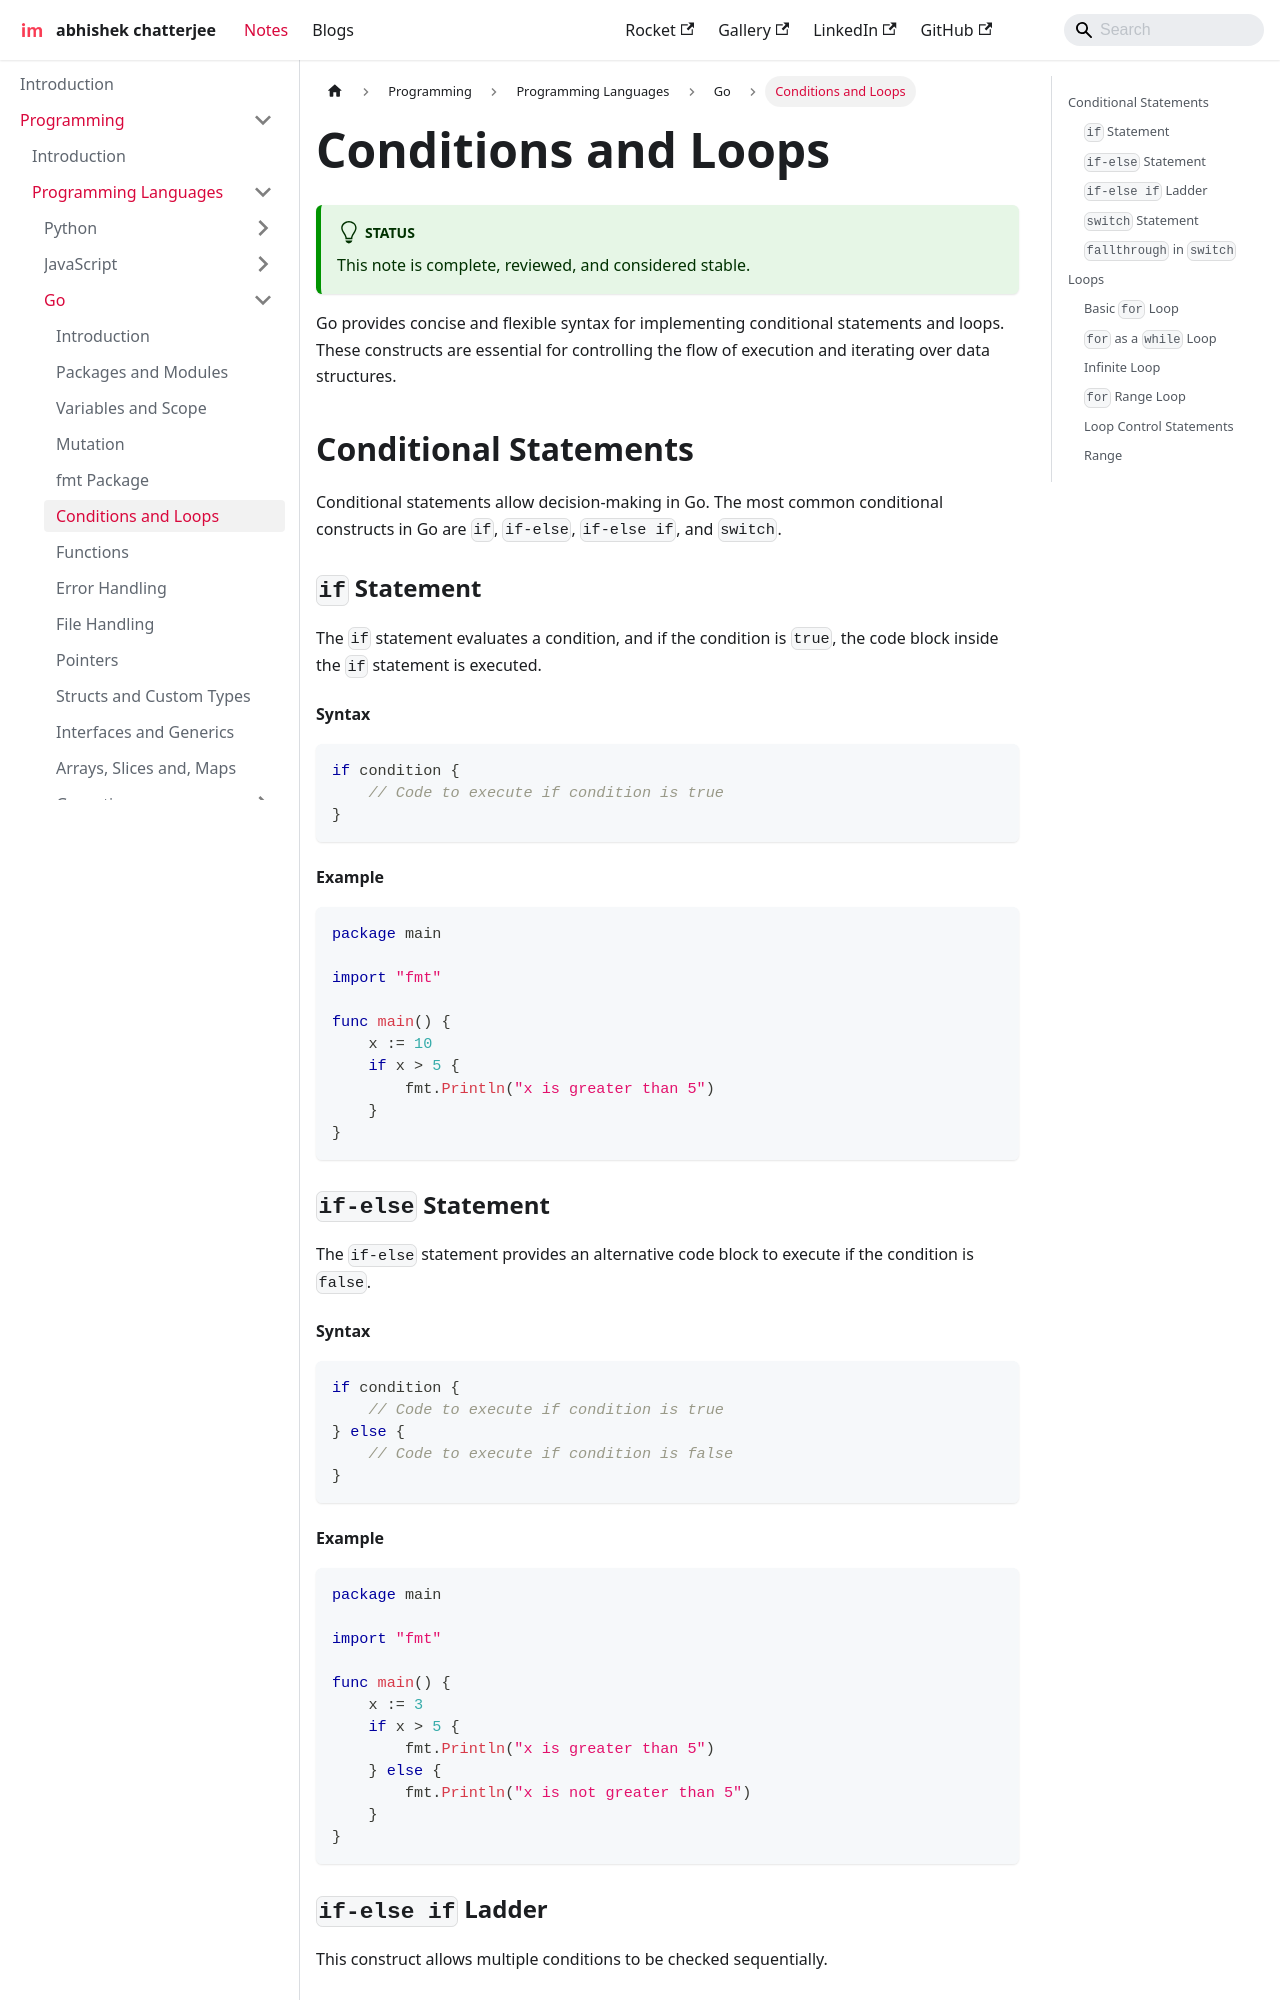

repository: imdeepmind/imdeepmind.github.io · page: docs/programming/programming-languages/go/condition/index.html · generator: docusaurus

---
sidebar_position: 5
---

# Conditions and Loops

Go provides concise and flexible syntax for implementing conditional statements and loops. These constructs are essential for controlling the flow of execution and iterating over data structures.

## Conditional Statements

Conditional statements allow decision-making in Go. The most common conditional constructs in Go are `if`, `if-else`, `if-else if`, and `switch`.

### `if` Statement

The `if` statement evaluates a condition, and if the condition is `true`, the code block inside the `if` statement is executed.

#### Syntax:

```go
if condition {
    // Code to execute if condition is true
}
```

#### Example:

```go
package main

import "fmt"

func main() {
    x := 10
    if x > 5 {
        fmt.Println("x is greater than 5")
    }
}
```

### `if-else` Statement

The `if-else` statement provides an alternative code block to execute if the condition is `false`.

#### Syntax:

```go
if condition {
    // Code to execute if condition is true
} else {
    // Code to execute if condition is false
}
```

#### Example:

```go
package main

import "fmt"

func main() {
    x := 3
    if x > 5 {
        fmt.Println("x is greater than 5")
    } else {
        fmt.Println("x is not greater than 5")
    }
}
```

### `if-else if` Ladder

This construct allows multiple conditions to be checked sequentially.
